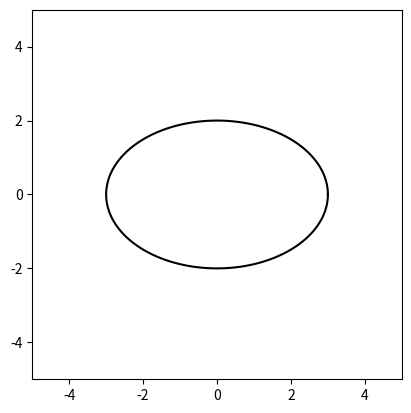

Write the Python code that produced this figure.
import numpy as np
import matplotlib.pyplot as plt

# =====================
# Utilidades geométricas
# =====================

def intersect_lines(A, B, C, D):
    """Intersección de las rectas AB y CD"""
    x1, y1 = A
    x2, y2 = B
    x3, y3 = C
    x4, y4 = D

    den = (x1 - x2)*(y3 - y4) - (y1 - y2)*(x3 - x4)
    if abs(den) < 1e-9:
        return None

    px = ((x1*y2 - y1*x2)*(x3 - x4) - (x1 - x2)*(x3*y4 - y3*x4)) / den
    py = ((x1*y2 - y1*x2)*(y3 - y4) - (y1 - y2)*(x3*y4 - y3*x4)) / den
    return np.array([px, py])

def project_to_ellipse(x, y, a=3, b=2, n=1000):
    t = np.linspace(0, 2*np.pi, n)
    xs = a * np.cos(t)
    ys = b * np.sin(t)

    pts = np.column_stack((xs, ys))
    dists = np.linalg.norm(pts - np.array([x, y]), axis=1)
    return pts[np.argmin(dists)]


def fit_line(points):
    """Recta por mínimos cuadrados"""
    x = points[:, 0]
    y = points[:, 1]
    A = np.vstack([x, np.ones(len(x))]).T
    m, b = np.linalg.lstsq(A, y, rcond=None)[0]
    return m, b


# =====================
# Clase principal
# =====================

class PascalDemo:
    def __init__(self):
        self.a = 3
        self.b = 2

        self.fig, self.ax = plt.subplots()
        self.ax.set_aspect("equal")

        # control de zoom: 1.0 = zoom por defecto
        self.zoom = 1.0
        self.base_lim = 5
        self.ax.set_xlim(-self.base_lim * self.zoom, self.base_lim * self.zoom)
        self.ax.set_ylim(-self.base_lim * self.zoom, self.base_lim * self.zoom)

        self.points = []
        self.dragging = None

        self.draw_conic()

        self.cid_press = self.fig.canvas.mpl_connect("button_press_event", self.on_press)
        self.cid_release = self.fig.canvas.mpl_connect("button_release_event", self.on_release)
        self.cid_motion = self.fig.canvas.mpl_connect("motion_notify_event", self.on_motion)
        self.cid_scroll = self.fig.canvas.mpl_connect("scroll_event", self.on_scroll)

        plt.show()

    def draw_conic(self):
        t = np.linspace(0, 2*np.pi, 400)
        x = self.a * np.cos(t)
        y = self.b * np.sin(t)
        self.ax.plot(x, y, 'k')


    def on_press(self, event):
        if event.inaxes != self.ax:
            return

        for i, p in enumerate(self.points):
            if np.linalg.norm(p - np.array([event.xdata, event.ydata])) < 0.2:
                self.dragging = i
                return

        if len(self.points) < 6:
            p = project_to_ellipse(event.xdata, event.ydata, self.a, self.b)
            self.points.append(p)
            self.redraw()

    def on_release(self, event):
        self.dragging = None

    def on_motion(self, event):
        if self.dragging is None or event.inaxes != self.ax:
            return
        self.points[self.dragging] = project_to_ellipse(event.xdata, event.ydata, self.a, self.b)

        self.redraw()

    def plot_infinite_line(self, A, B, **kwargs):
        """Dibuja la recta definida por A-B extendida a los límites actuales del eje."""
        x1, y1 = A
        x2, y2 = B
        xmin, xmax = self.ax.get_xlim()
        ymin, ymax = self.ax.get_ylim()

        if abs(x2 - x1) < 1e-9:
            xs = np.array([x1, x1])
            ys = np.array([ymin, ymax])
        else:
            m = (y2 - y1) / (x2 - x1)
            b = y1 - m * x1
            xs = np.linspace(xmin, xmax, 200)
            ys = m * xs + b

        self.ax.plot(xs, ys, **kwargs)

    def redraw(self):
        self.ax.cla()
        self.ax.set_aspect("equal")
        self.ax.set_xlim(-self.base_lim * self.zoom, self.base_lim * self.zoom)
        self.ax.set_ylim(-self.base_lim * self.zoom, self.base_lim * self.zoom)

        self.draw_conic()

        if len(self.points) == 6:
            P = self.points

            edges = [(0,1),(1,2),(2,3),(3,4),(4,5),(5,0)]
            for i, j in edges:
                # dibujar la recta extendida (infinite) en estilo dashed
                self.plot_infinite_line(P[i], P[j], color='black', linestyle='--', linewidth=1, alpha=0.9)

            inter_pairs = [((0,1),(3,4)), ((1,2),(4,5)), ((2,3),(5,0))]
            inters = []

            for (i,j),(k,l) in inter_pairs:
                I = intersect_lines(P[i], P[j], P[k], P[l])
                if I is not None:
                    inters.append(I)
                    self.ax.scatter(I[0], I[1], color="red", s=60)

            if len(inters) == 3:
                inters = np.array(inters)
                m, b = fit_line(inters)
                xs = np.linspace(-5, 5, 200)
                ys = m*xs + b
                self.ax.plot(xs, ys, 'r--')

        for p in self.points:
            self.ax.scatter(p[0], p[1], color="blue", s=60)

        self.fig.canvas.draw_idle()

    def on_scroll(self, event):
        """Zoom in/out con la rueda del ratón."""
        # event.step >0 scroll up -> zoom in (mas cercano), step<0 zoom out (mas alejado)
        factor = 0.9 if event.step > 0 else 1.1
        # limitar rango de zoom
        new_zoom = self.zoom * factor
        if 0.2 <= new_zoom <= 10:
            self.zoom = new_zoom
            self.redraw()


# =====================
# Ejecutar
# =====================

PascalDemo()
